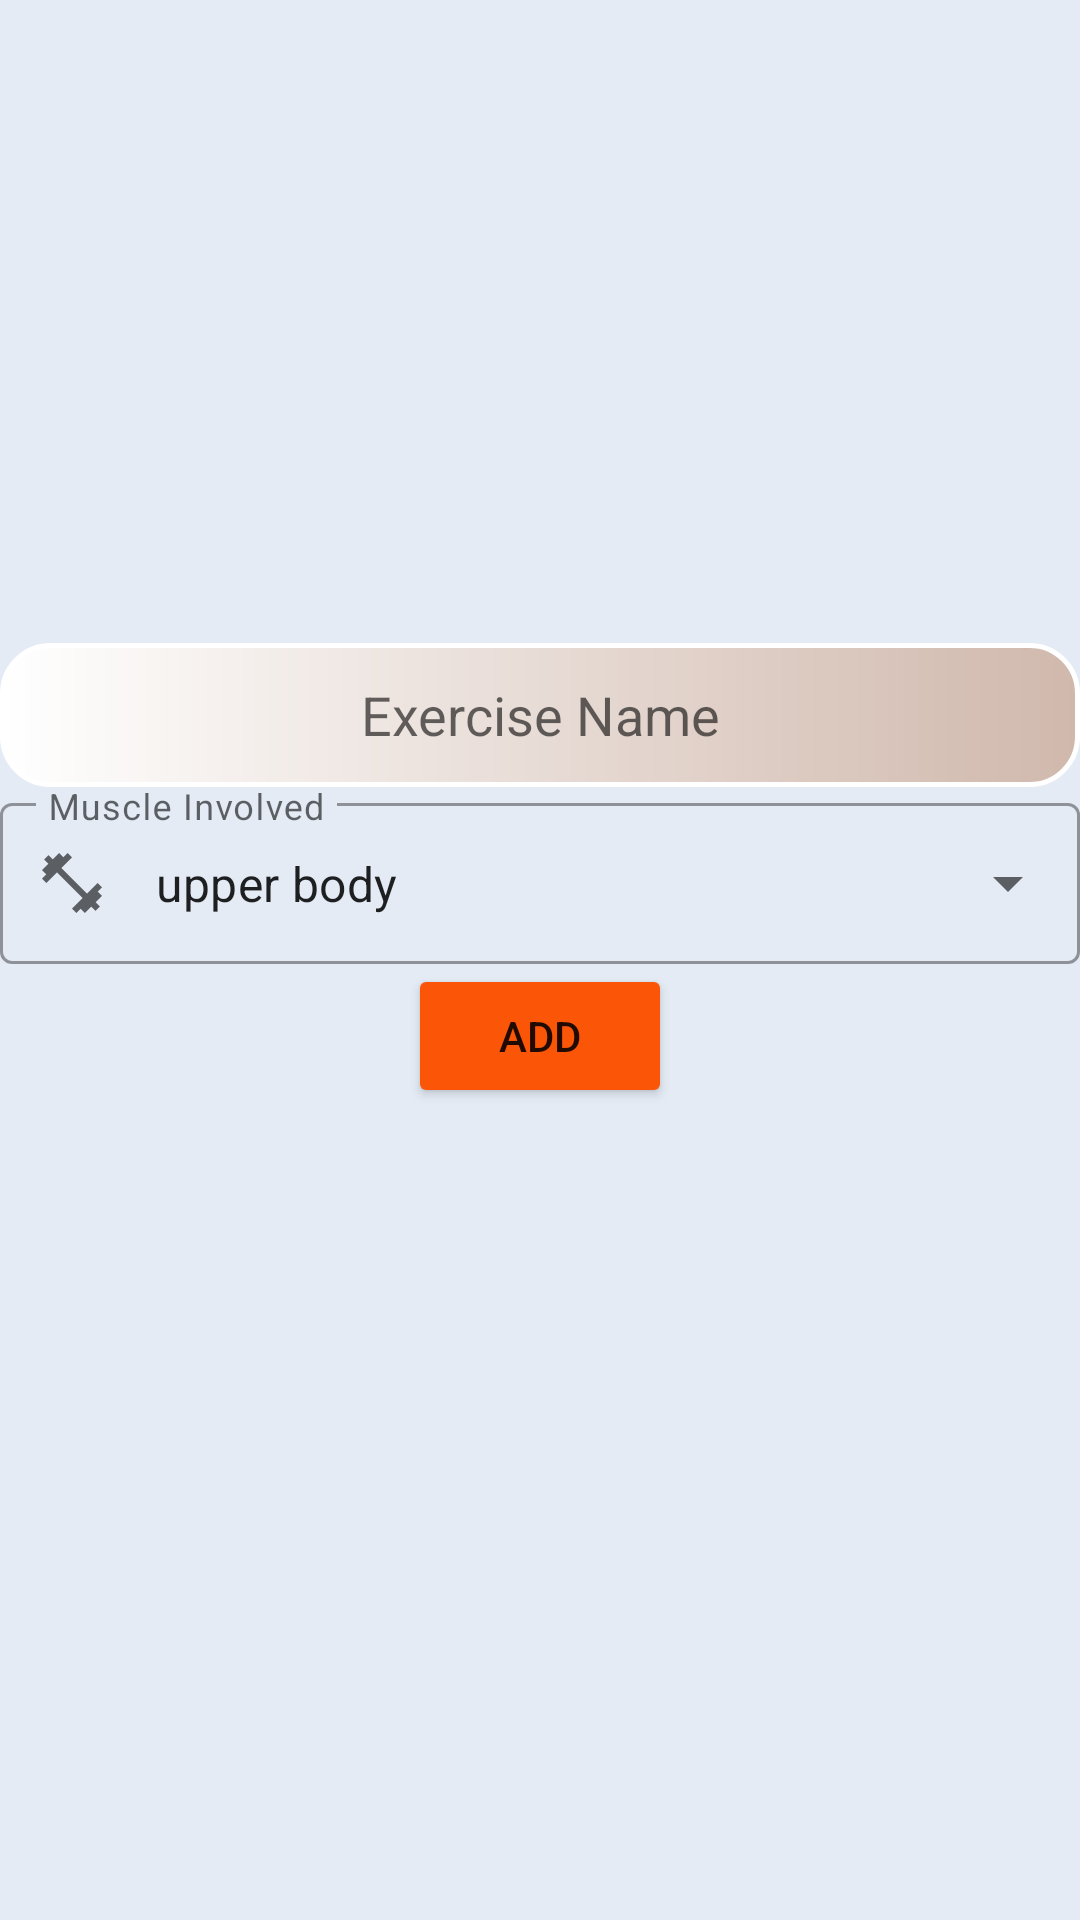

Produce the Android XML layout that renders to this screen, including the resource entries it uses.
<!-- AndroidManifest.xml: application theme Theme.RecyclerViewExample -->
<!-- res/layout/activity_add_punch_yoga.xml -->
<?xml version="1.0" encoding="utf-8"?>
<androidx.constraintlayout.widget.ConstraintLayout xmlns:android="http://schemas.android.com/apk/res/android"
    xmlns:app="http://schemas.android.com/apk/res-auto"
    xmlns:tools="http://schemas.android.com/tools"
    android:layout_width="match_parent"
    android:layout_height="match_parent"
    android:background="@color/background"
    tools:context=".InsertExercise">

    <com.google.android.material.textfield.TextInputLayout
        android:id="@+id/dropdownlist"
        style="@style/Widget.MaterialComponents.TextInputLayout.OutlinedBox.ExposedDropdownMenu"
        android:layout_width="match_parent"
        android:layout_height="wrap_content"
        android:layout_marginStart="@dimen/_32sdp"
        android:layout_marginTop="@dimen/_10sdp"
        android:layout_marginEnd="@dimen/_32sdp"
        android:hint="Muscle Involved"
        app:layout_constraintStart_toStartOf="parent"
        app:layout_constraintTop_toBottomOf="@+id/insertExerciseName"
        app:startIconDrawable="@drawable/ic_dumbbell">

        <AutoCompleteTextView
            android:id="@+id/autoCompleteTextView"
            android:layout_width="match_parent"
            android:layout_height="wrap_content"
            android:layout_weight="1"
            android:inputType="none"
            android:paddingTop="16dp"
            android:paddingBottom="16dp"
            android:text="upper body" />

    </com.google.android.material.textfield.TextInputLayout>

    <EditText
        android:id="@+id/insertExerciseName"
        android:layout_width="match_parent"
        android:layout_height="wrap_content"
        android:layout_marginLeft="@dimen/_32sdp"
        android:layout_marginRight="@dimen/_32sdp"
        android:background="@drawable/mainmenubutton_background"
        android:ems="10"
        android:gravity="center"
        android:hint="Exercise Name"
        android:inputType="textPersonName"
        android:maxLength="23"
        android:minHeight="48dp"
        app:layout_constraintBottom_toBottomOf="parent"
        app:layout_constraintEnd_toEndOf="parent"
        app:layout_constraintHorizontal_bias="0.497"
        app:layout_constraintStart_toStartOf="parent"
        app:layout_constraintTop_toTopOf="parent"
        app:layout_constraintVertical_bias="0.362" />

    <Button
        android:id="@+id/addNewItem"
        android:layout_width="wrap_content"
        android:layout_height="wrap_content"
        android:layout_marginTop="@dimen/_10sdp"
        android:backgroundTint="@color/orange_pantone"
        android:text="Add"
        app:layout_constraintEnd_toEndOf="@id/dropdownlist"
        app:layout_constraintStart_toStartOf="@+id/dropdownlist"
        app:layout_constraintTop_toBottomOf="@+id/dropdownlist" />
</androidx.constraintlayout.widget.ConstraintLayout>
<!-- resources referenced by this layout -->
<resources>
  <color name="background">#E4EBF5</color>
  <color name="orange_pantone">#FB5607</color>
  <!-- drawable ic_dumbbell (drawable) -->
  <vector android:height="24dp" android:tint="#877666"
      android:viewportHeight="24" android:viewportWidth="24"
      android:width="24dp" xmlns:android="http://schemas.android.com/apk/res/android">
      <path android:fillColor="@android:color/white" android:pathData="M20.57,14.86L22,13.43 20.57,12 17,15.57 8.43,7 12,3.43 10.57,2 9.14,3.43 7.71,2 5.57,4.14 4.14,2.71 2.71,4.14l1.43,1.43L2,7.71l1.43,1.43L2,10.57 3.43,12 7,8.43 15.57,17 12,20.57 13.43,22l1.43,-1.43L16.29,22l2.14,-2.14 1.43,1.43 1.43,-1.43 -1.43,-1.43L22,16.29z"/>
  </vector>
  <!-- drawable mainmenubutton_background (drawable) -->
  <?xml version="1.0" encoding="utf-8"?>
  <shape xmlns:android="http://schemas.android.com/apk/res/android"
      android:shape="rectangle">
  
      <gradient
          android:startColor="#FFFFFF"
          android:endColor="#D0B8AC"
          android:type="linear" />
  
      <corners
          android:radius="16dp" />
  
      <stroke
          android:color="#FFFFFF"
          android:width="5px" />
  
  </shape>
  <style name="Theme.RecyclerViewExample" parent="Theme.MaterialComponents.DayNight.DarkActionBar">
          
          <item name="colorPrimary">@color/primary</item>
          <item name="android:statusBarColor" tools:targetAPI="l">@color/primary1</item>
      </style>
  <color name="primary">#2D7DF6</color>
  <color name="primary1">#6A7CFF</color>
</resources>
